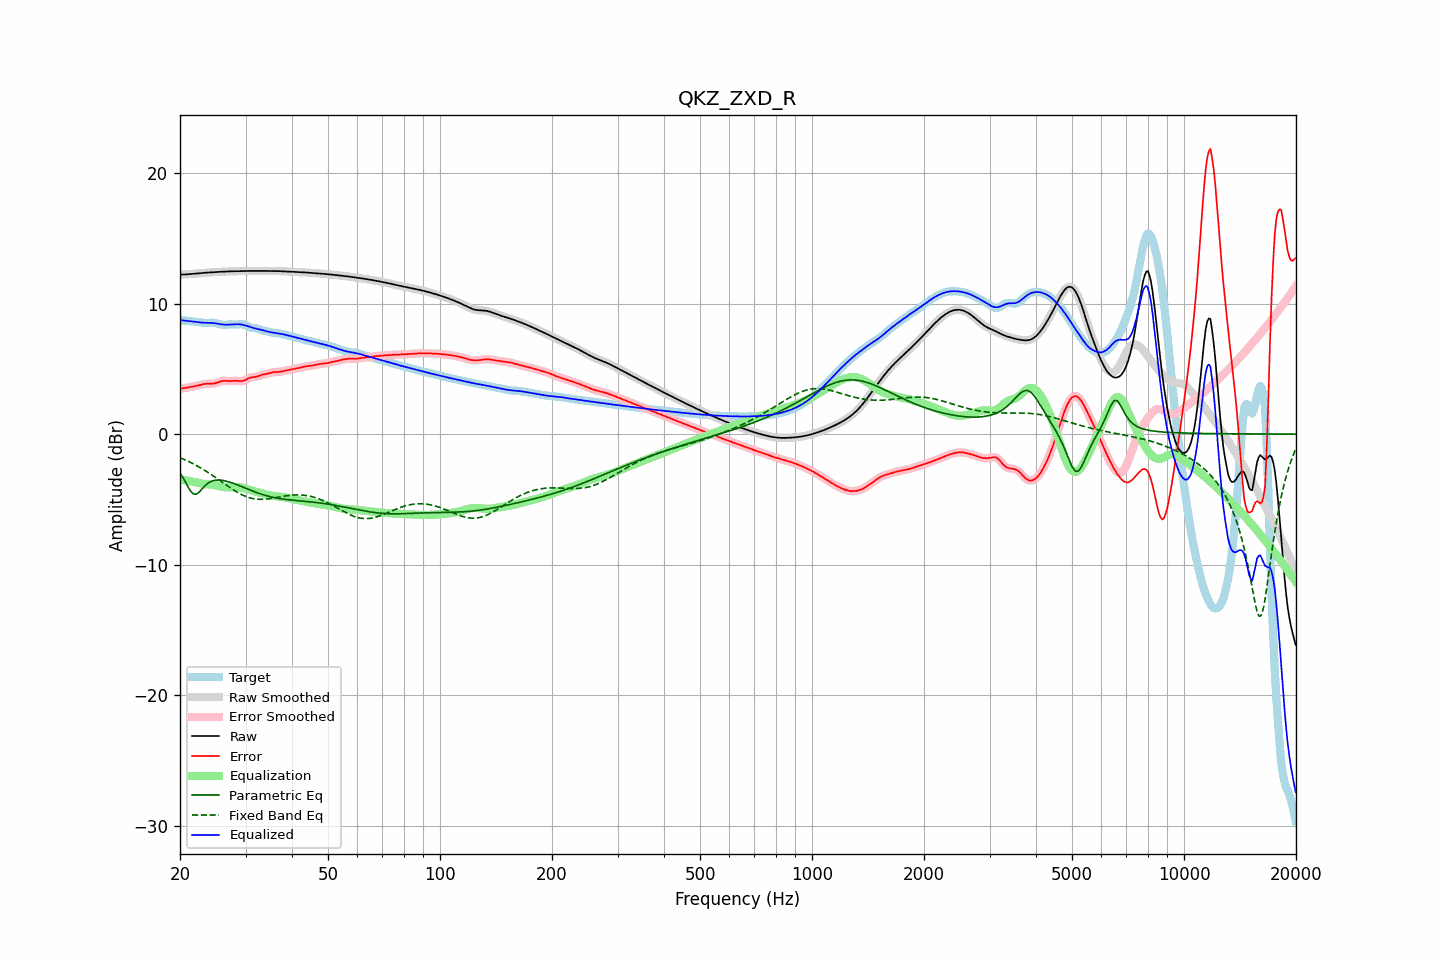

Source data for this figure (header and first rows):
frequency, raw, error, smoothed, error_smoothed, equalization, parametric_eq, fixed_band_eq, equalized_raw, equalized_smoothed, target
20.00, 12.21, 3.48, 12.21, 3.48, -3.48, -2.96, -1.80, 8.73, 8.73, 8.73
20.20, 12.22, 3.50, 12.22, 3.50, -3.50, -3.16, -1.85, 8.72, 8.72, 8.72
20.40, 12.22, 3.51, 12.22, 3.51, -3.52, -3.36, -1.91, 8.70, 8.70, 8.71
20.61, 12.22, 3.53, 12.23, 3.53, -3.53, -3.59, -1.96, 8.69, 8.69, 8.69
20.81, 12.23, 3.55, 12.23, 3.55, -3.55, -3.81, -2.02, 8.68, 8.68, 8.68
21.02, 12.24, 3.58, 12.24, 3.57, -3.57, -4.04, -2.07, 8.67, 8.67, 8.67
21.23, 12.25, 3.60, 12.25, 3.60, -3.60, -4.26, -2.13, 8.66, 8.66, 8.65
21.44, 12.26, 3.62, 12.26, 3.62, -3.62, -4.41, -2.19, 8.64, 8.64, 8.64
21.66, 12.27, 3.64, 12.27, 3.64, -3.64, -4.56, -2.26, 8.63, 8.63, 8.63
21.87, 12.28, 3.67, 12.28, 3.67, -3.67, -4.59, -2.32, 8.61, 8.61, 8.62
22.09, 12.29, 3.69, 12.29, 3.69, -3.70, -4.61, -2.39, 8.60, 8.60, 8.60
22.31, 12.31, 3.72, 12.31, 3.72, -3.73, -4.52, -2.46, 8.58, 8.58, 8.59
22.54, 12.32, 3.75, 12.32, 3.75, -3.76, -4.43, -2.52, 8.56, 8.56, 8.57
22.76, 12.33, 3.78, 12.33, 3.78, -3.78, -4.29, -2.60, 8.55, 8.55, 8.55
22.99, 12.34, 3.81, 12.34, 3.81, -3.80, -4.16, -2.67, 8.54, 8.54, 8.53
23.22, 12.35, 3.84, 12.35, 3.84, -3.82, -4.03, -2.74, 8.53, 8.53, 8.52
23.45, 12.36, 3.85, 12.36, 3.85, -3.84, -3.90, -2.82, 8.52, 8.52, 8.51
23.69, 12.37, 3.86, 12.37, 3.86, -3.85, -3.80, -2.90, 8.52, 8.52, 8.51
23.92, 12.38, 3.86, 12.38, 3.86, -3.86, -3.71, -2.98, 8.52, 8.52, 8.52
24.16, 12.39, 3.86, 12.39, 3.86, -3.87, -3.65, -3.06, 8.52, 8.52, 8.52
24.40, 12.39, 3.86, 12.39, 3.86, -3.88, -3.59, -3.14, 8.51, 8.51, 8.53
24.65, 12.40, 3.87, 12.40, 3.87, -3.90, -3.56, -3.23, 8.50, 8.50, 8.53
24.89, 12.41, 3.90, 12.41, 3.90, -3.92, -3.53, -3.31, 8.49, 8.49, 8.51
25.14, 12.41, 3.93, 12.41, 3.94, -3.95, -3.52, -3.40, 8.46, 8.46, 8.48
25.39, 12.42, 3.98, 12.42, 3.98, -3.98, -3.51, -3.48, 8.44, 8.44, 8.44
25.65, 12.43, 4.02, 12.43, 4.02, -4.01, -3.52, -3.57, 8.42, 8.42, 8.40
25.91, 12.44, 4.06, 12.44, 4.06, -4.03, -3.53, -3.66, 8.40, 8.40, 8.38
26.16, 12.44, 4.08, 12.44, 4.08, -4.05, -3.55, -3.74, 8.39, 8.39, 8.36
26.43, 12.45, 4.08, 12.45, 4.08, -4.07, -3.58, -3.83, 8.38, 8.38, 8.36
26.69, 12.45, 4.08, 12.45, 4.08, -4.08, -3.61, -3.92, 8.38, 8.38, 8.38
26.96, 12.46, 4.06, 12.46, 4.07, -4.08, -3.64, -4.00, 8.38, 8.38, 8.39
27.23, 12.46, 4.06, 12.46, 4.06, -4.08, -3.68, -4.09, 8.38, 8.38, 8.41
27.50, 12.47, 4.06, 12.47, 4.06, -4.08, -3.72, -4.17, 8.39, 8.39, 8.41
27.77, 12.47, 4.07, 12.47, 4.07, -4.07, -3.76, -4.25, 8.40, 8.40, 8.40
28.05, 12.47, 4.08, 12.47, 4.08, -4.06, -3.81, -4.33, 8.41, 8.41, 8.39
28.33, 12.48, 4.08, 12.48, 4.08, -4.06, -3.85, -4.40, 8.42, 8.42, 8.39
28.62, 12.48, 4.08, 12.48, 4.08, -4.06, -3.90, -4.48, 8.42, 8.42, 8.40
28.90, 12.48, 4.06, 12.48, 4.06, -4.07, -3.95, -4.54, 8.41, 8.41, 8.42
29.19, 12.48, 4.06, 12.48, 4.06, -4.09, -4.00, -4.61, 8.40, 8.40, 8.42
29.48, 12.48, 4.06, 12.48, 4.07, -4.11, -4.05, -4.67, 8.37, 8.37, 8.42
29.78, 12.49, 4.11, 12.49, 4.11, -4.14, -4.10, -4.73, 8.35, 8.35, 8.38
30.08, 12.49, 4.16, 12.49, 4.17, -4.18, -4.15, -4.77, 8.31, 8.31, 8.33
30.38, 12.49, 4.24, 12.49, 4.23, -4.22, -4.20, -4.82, 8.28, 8.28, 8.26
30.68, 12.49, 4.30, 12.49, 4.29, -4.26, -4.25, -4.86, 8.24, 8.24, 8.19
30.99, 12.49, 4.34, 12.49, 4.34, -4.30, -4.30, -4.90, 8.19, 8.19, 8.16
31.30, 12.49, 4.36, 12.49, 4.36, -4.34, -4.35, -4.93, 8.15, 8.15, 8.13
31.61, 12.49, 4.37, 12.49, 4.37, -4.38, -4.40, -4.95, 8.12, 8.12, 8.12
31.93, 12.49, 4.38, 12.49, 4.38, -4.41, -4.45, -4.97, 8.09, 8.09, 8.11
32.24, 12.49, 4.41, 12.49, 4.41, -4.44, -4.49, -4.98, 8.06, 8.06, 8.08
32.57, 12.50, 4.45, 12.50, 4.45, -4.46, -4.53, -4.99, 8.03, 8.03, 8.05
32.89, 12.50, 4.50, 12.50, 4.50, -4.49, -4.58, -5.00, 8.00, 8.00, 8.00
33.22, 12.50, 4.54, 12.50, 4.54, -4.52, -4.62, -4.99, 7.97, 7.97, 7.96
33.55, 12.50, 4.57, 12.50, 4.57, -4.56, -4.65, -4.99, 7.94, 7.94, 7.92
33.89, 12.49, 4.60, 12.50, 4.60, -4.60, -4.69, -4.98, 7.90, 7.90, 7.90
34.23, 12.50, 4.62, 12.50, 4.62, -4.63, -4.73, -4.97, 7.87, 7.87, 7.88
34.57, 12.50, 4.65, 12.50, 4.65, -4.66, -4.76, -4.96, 7.84, 7.84, 7.85
34.92, 12.50, 4.68, 12.50, 4.68, -4.68, -4.79, -4.94, 7.81, 7.81, 7.81
35.27, 12.50, 4.72, 12.50, 4.71, -4.70, -4.82, -4.92, 7.79, 7.79, 7.78
35.62, 12.50, 4.74, 12.50, 4.74, -4.72, -4.84, -4.90, 7.77, 7.77, 7.76
35.97, 12.49, 4.75, 12.49, 4.75, -4.74, -4.87, -4.88, 7.76, 7.75, 7.74
... 635 more rows
